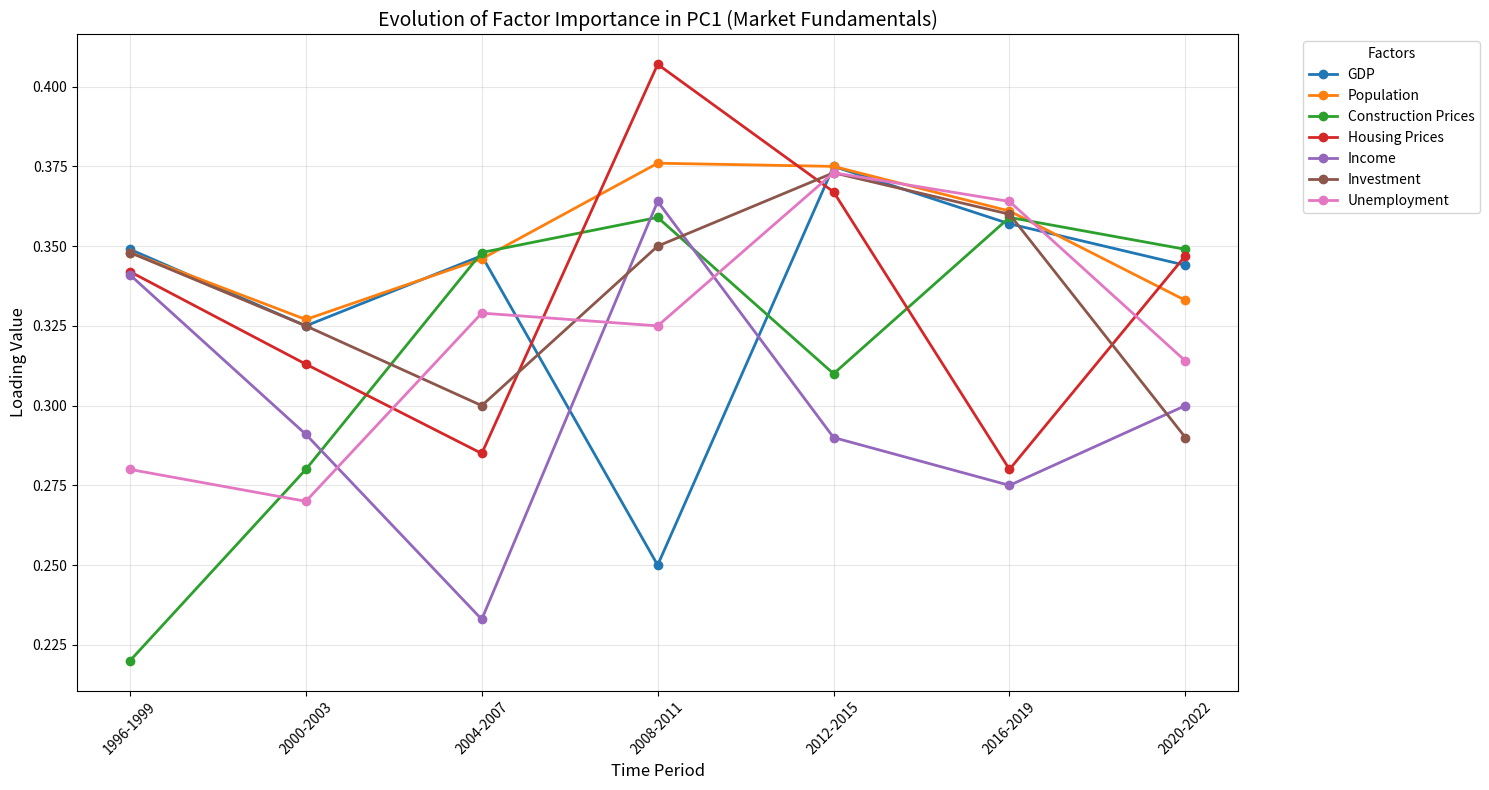
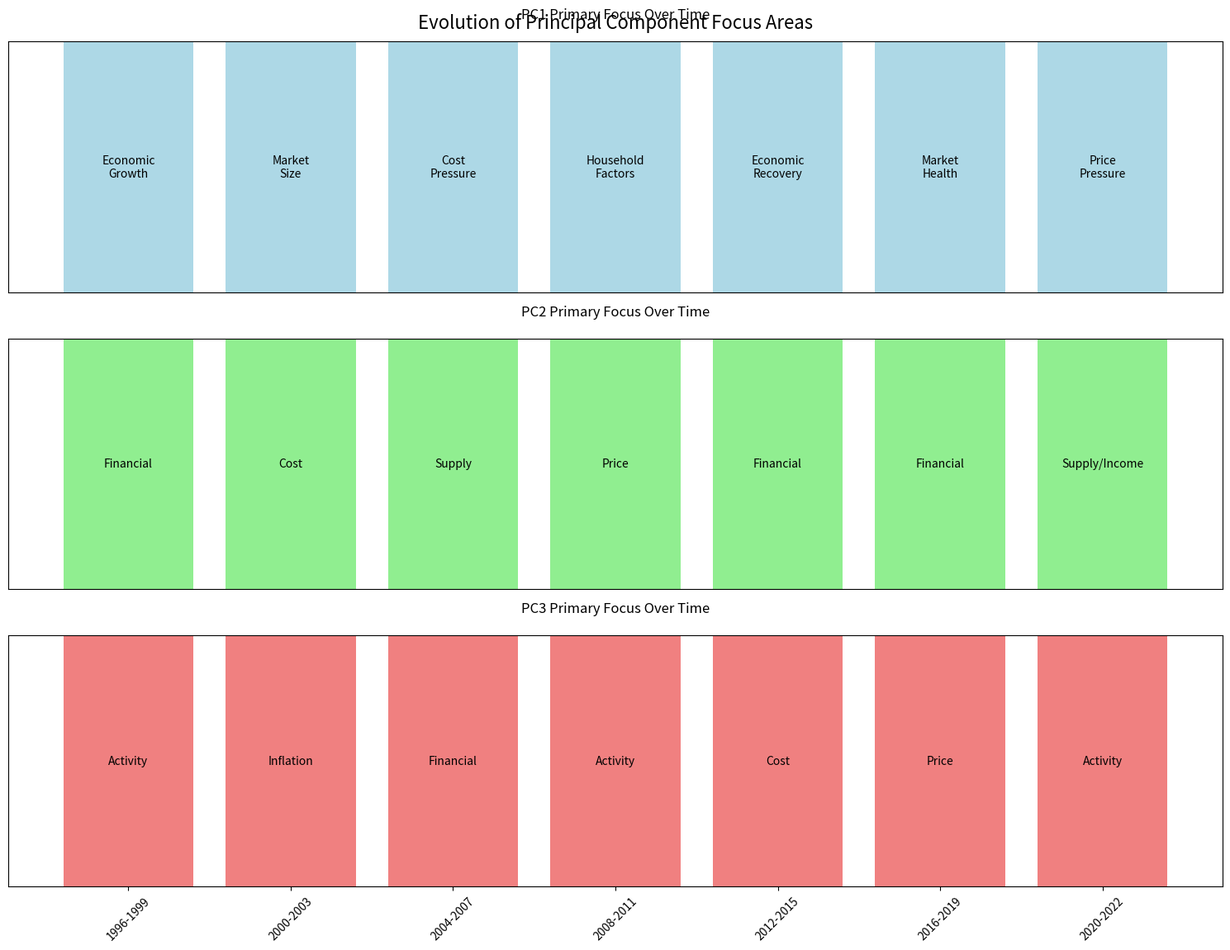

Generate these figures, in order, with matplotlib:
import pandas as pd
import numpy as np
import matplotlib.pyplot as plt
import seaborn as sns

def create_pc1_evolution_plot():
    periods = ['1996-1999', '2000-2003', '2004-2007', '2008-2011', 
               '2012-2015', '2016-2019', '2020-2022']
    
    # PC1 composition over time (top 5 factors for each period)
    data = {
        'GDP':                  [0.349, 0.325, 0.347, 0.250, 0.375, 0.357, 0.344],
        'Population':           [0.348, 0.327, 0.346, 0.376, 0.375, 0.361, 0.333],
        'Construction Prices':  [0.220, 0.280, 0.348, 0.359, 0.310, 0.359, 0.349],
        'Housing Prices':       [0.342, 0.313, 0.285, 0.407, 0.367, 0.280, 0.347],
        'Income':              [0.341, 0.291, 0.233, 0.364, 0.290, 0.275, 0.300],
        'Investment':          [0.348, 0.325, 0.300, 0.350, 0.373, 0.360, 0.290],
        'Unemployment':        [0.280, 0.270, 0.329, 0.325, 0.373, 0.364, 0.314]
    }
    
    # Create line plot
    plt.figure(figsize=(15, 8))
    
    for factor in data.keys():
        plt.plot(periods, data[factor], marker='o', linewidth=2, label=factor)
    
    plt.title('Evolution of Factor Importance in PC1 (Market Fundamentals)', fontsize=14)
    plt.xlabel('Time Period', fontsize=12)
    plt.ylabel('Loading Value', fontsize=12)
    plt.legend(title='Factors', bbox_to_anchor=(1.05, 1), loc='upper left')
    plt.grid(True, alpha=0.3)
    plt.xticks(rotation=45)
    
    plt.tight_layout()
    plt.savefig('pc1_evolution.png', bbox_inches='tight')
    plt.close()

def create_component_focus_plot():
    periods = ['1996-1999', '2000-2003', '2004-2007', '2008-2011', 
               '2012-2015', '2016-2019', '2020-2022']
    
    # Primary focus of each component by period
    pc1_focus = ['Economic\nGrowth', 'Market\nSize', 'Cost\nPressure', 'Household\nFactors', 
                 'Economic\nRecovery', 'Market\nHealth', 'Price\nPressure']
    pc2_focus = ['Financial', 'Cost', 'Supply', 'Price', 'Financial', 'Financial', 'Supply/Income']
    pc3_focus = ['Activity', 'Inflation', 'Financial', 'Activity', 'Cost', 'Price', 'Activity']
    
    # Create figure with subplots
    fig, (ax1, ax2, ax3) = plt.subplots(3, 1, figsize=(15, 12))
    
    # Plot for PC1
    ax1.bar(periods, [1]*len(periods), color='lightblue')
    ax1.set_title('PC1 Primary Focus Over Time', pad=20)
    for i, txt in enumerate(pc1_focus):
        ax1.text(i, 0.5, txt, ha='center', va='center')
    ax1.set_ylim(0, 1)
    ax1.set_xticks([])
    ax1.set_yticks([])
    
    # Plot for PC2
    ax2.bar(periods, [1]*len(periods), color='lightgreen')
    ax2.set_title('PC2 Primary Focus Over Time', pad=20)
    for i, txt in enumerate(pc2_focus):
        ax2.text(i, 0.5, txt, ha='center', va='center')
    ax2.set_ylim(0, 1)
    ax2.set_xticks([])
    ax2.set_yticks([])
    
    # Plot for PC3
    ax3.bar(periods, [1]*len(periods), color='lightcoral')
    ax3.set_title('PC3 Primary Focus Over Time', pad=20)
    for i, txt in enumerate(pc3_focus):
        ax3.text(i, 0.5, txt, ha='center', va='center')
    ax3.set_ylim(0, 1)
    ax3.set_xticks(range(len(periods)))
    ax3.set_xticklabels(periods, rotation=45)
    ax3.set_yticks([])
    
    plt.suptitle('Evolution of Principal Component Focus Areas', fontsize=16, y=0.95)
    plt.tight_layout()
    plt.savefig('component_focus_evolution.png')
    plt.close()

if __name__ == "__main__":
    print("Creating component evolution visualizations...")
    create_pc1_evolution_plot()
    create_component_focus_plot()
    print("Plots saved as 'pc1_evolution.png' and 'component_focus_evolution.png'")
